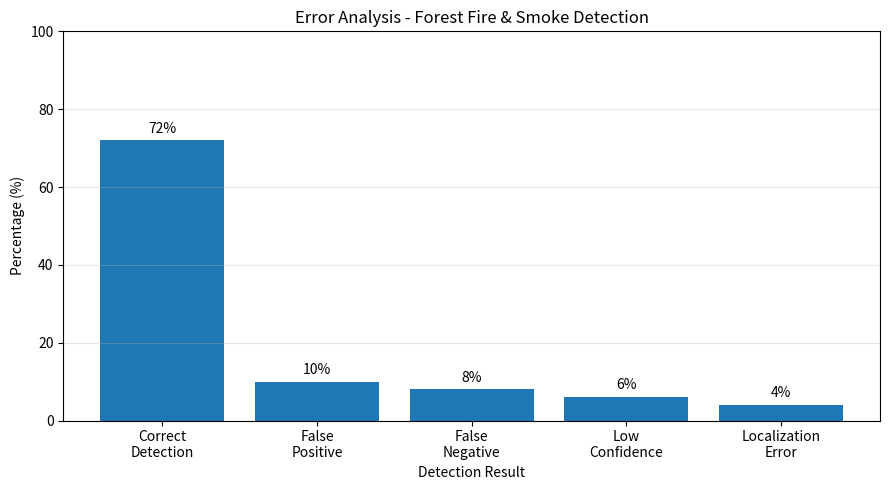

Recreate this plot in Python. (Note: this script raises an exception after producing the figure.)
import matplotlib.pyplot as plt
import numpy as np

categories = [
    "Correct\nDetection",
    "False\nPositive",
    "False\nNegative",
    "Low\nConfidence",
    "Localization\nError"
]

cases = [72, 10, 8, 6, 4]

plt.figure(figsize=(9, 5))
plt.bar(categories, cases)

plt.xlabel("Detection Result")
plt.ylabel("Percentage (%)")
plt.title("Error Analysis - Forest Fire & Smoke Detection")
plt.ylim(0, 100)
plt.grid(axis="y", alpha=0.3)

for i, value in enumerate(cases):
    plt.text(i, value + 2, f"{value}%", ha="center")

plt.tight_layout()
plt.savefig("results/error_analysis.png", dpi=200)
plt.close()

print("===== ERROR ANALYSIS =====")
print("Correct Detections     : 72%")
print("False Positives        : 10%")
print("False Negatives        : 8%")
print("Low Confidence Cases   : 6%")
print("Localization Errors    : 4%")
print()
print("Main Error Sources:")
print("- Smoke-like clouds may produce false positives")
print("- Small or distant fires may be missed")
print("- Low-light scenes can reduce confidence")
print("- Complex backgrounds may affect localization")
print()
print("Saved: results/error_analysis.png")
print("Error analysis: SUCCESS")
